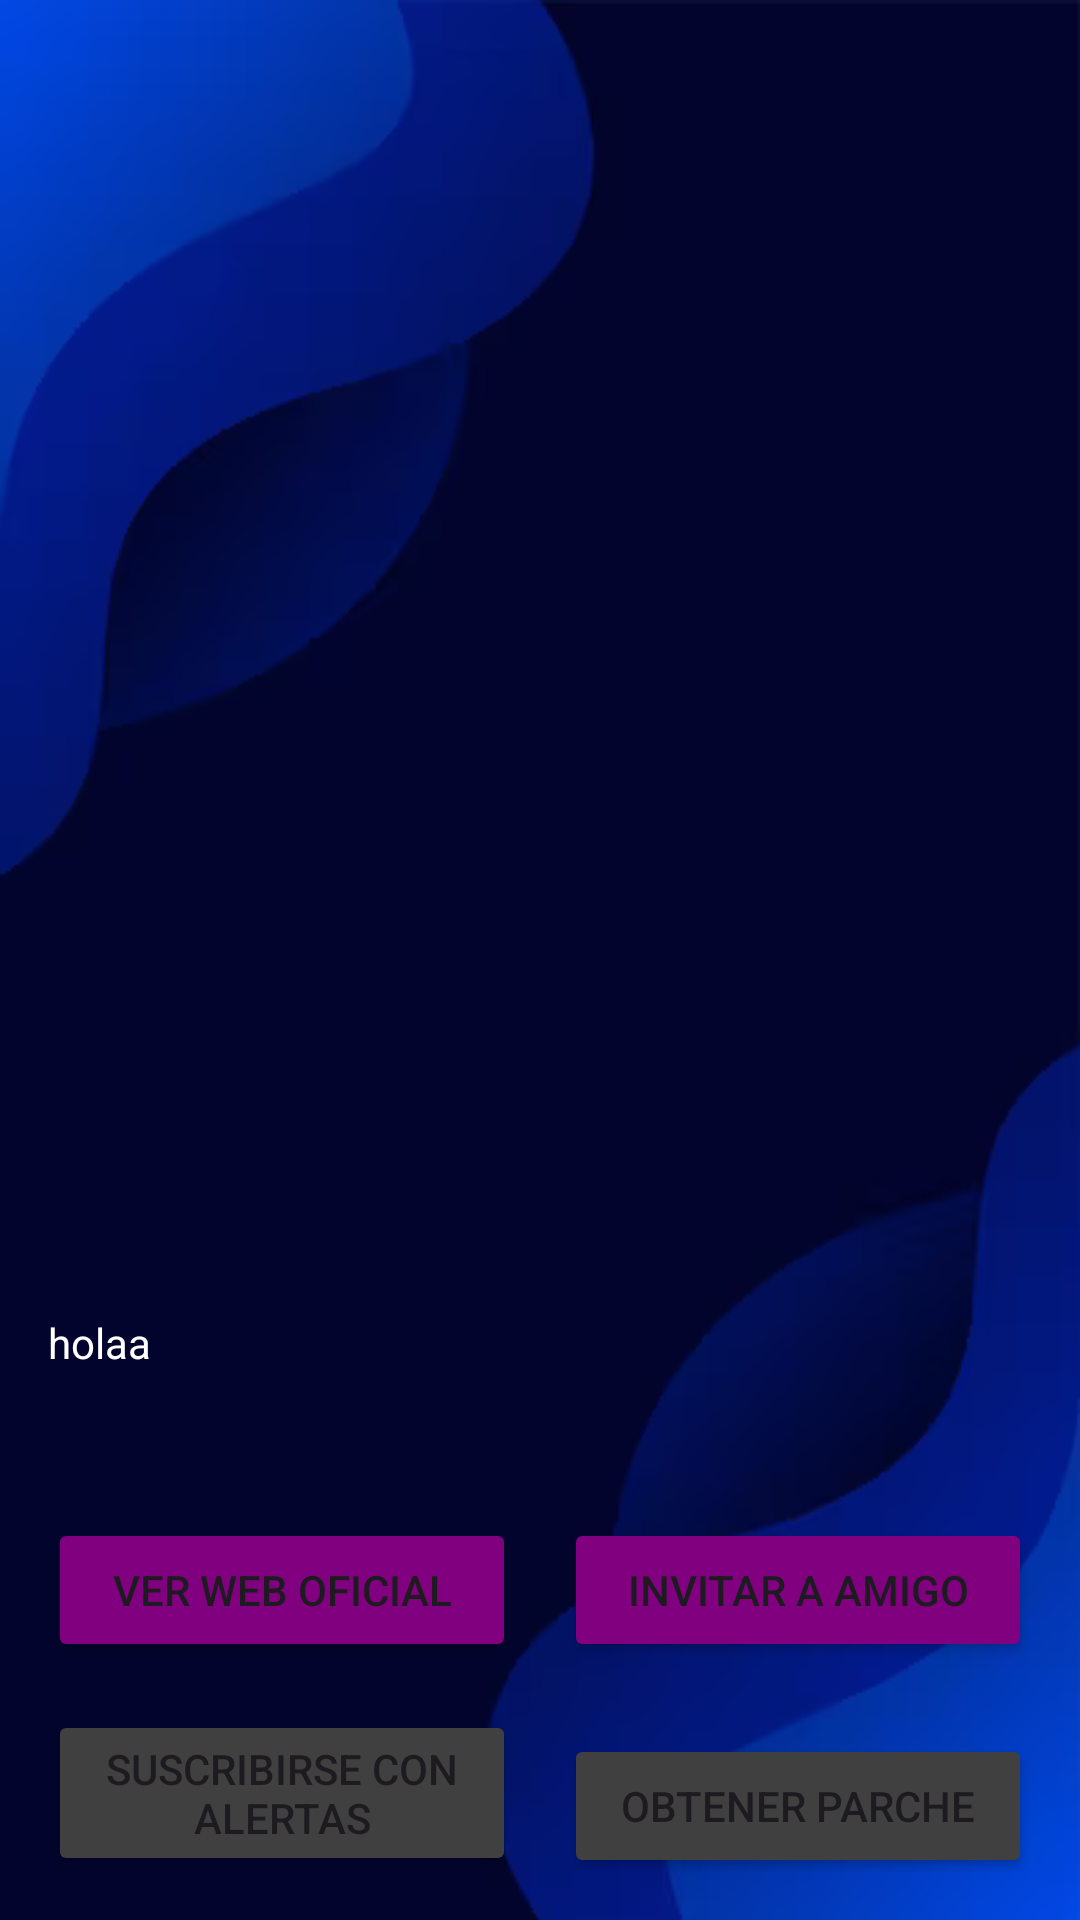

Write the Android layout XML for this screen, with the resource values it uses.
<!-- AndroidManifest.xml: application theme Theme.GalaxyJourney -->
<!-- res/layout/ficha_mision.xml -->
<androidx.constraintlayout.widget.ConstraintLayout xmlns:android="http://schemas.android.com/apk/res/android"
    xmlns:tools="http://schemas.android.com/tools"
    android:layout_width="match_parent"
    android:layout_height="match_parent"
    xmlns:app="http://schemas.android.com/apk/res-auto"
    android:background="@drawable/background"
    android:padding="16dp">


    <ImageView
        android:id="@+id/imagenFichaMision"
        android:layout_width="0dp"
        android:layout_height="250dp"
        android:layout_marginTop="144dp"
        android:scaleType="fitCenter"
        app:layout_constraintEnd_toEndOf="parent"
        app:layout_constraintHorizontal_bias="0.0"
        app:layout_constraintStart_toStartOf="parent"
        app:layout_constraintTop_toTopOf="parent"

        tools:src="@tools:sample/avatars" />


    <TextView
        android:textColor="@color/white"
        android:id="@+id/descripcion"
        android:layout_width="wrap_content"
        android:layout_height="wrap_content"
        android:layout_marginTop="28dp"
        android:text="holaa"
        app:layout_constraintTop_toBottomOf="@id/imagenFichaMision"
        tools:ignore="MissingConstraints"
        tools:layout_editor_absoluteX="29dp" />

    <Button
        android:id="@+id/webOficial"
        android:layout_width="0dp"
        android:layout_height="wrap_content"
        android:layout_marginTop="96dp"
        android:layout_marginEnd="8dp"
        android:backgroundTint="@color/purple"
        android:text="Ver web oficial"
        app:layout_constraintEnd_toStartOf="@id/invitarAmigo"
        app:layout_constraintStart_toStartOf="parent"
        app:layout_constraintTop_toBottomOf="@id/imagenFichaMision" />

    <Button
        android:id="@+id/invitarAmigo"
        android:layout_width="0dp"
        android:layout_height="wrap_content"
        android:layout_marginStart="8dp"
        android:layout_marginTop="96dp"
        android:backgroundTint="@color/purple"
        android:text="Invitar a amigo"
        app:layout_constraintEnd_toEndOf="parent"
        app:layout_constraintStart_toEndOf="@+id/webOficial"
        app:layout_constraintTop_toBottomOf="@id/imagenFichaMision" />

    <Button
        android:id="@+id/notificarme"
        android:layout_width="0dp"
        android:layout_height="wrap_content"
        android:layout_marginEnd="8dp"
        android:layout_marginTop="16dp"
        android:backgroundTint="@color/dark_gray"
        android:text="Suscribirse con alertas"
        app:layout_constraintEnd_toStartOf="@id/ObtenerParche"
        app:layout_constraintStart_toStartOf="parent"
        app:layout_constraintTop_toBottomOf="@id/webOficial" />

    <Button
        android:id="@+id/ObtenerParche"
        android:layout_width="0dp"
        android:layout_height="wrap_content"
        android:layout_marginStart="8dp"
        android:layout_marginTop="24dp"
        android:backgroundTint="@color/dark_gray"
        android:text="Obtener Parche"
        app:layout_constraintEnd_toEndOf="parent"
        app:layout_constraintStart_toEndOf="@id/notificarme"
        app:layout_constraintTop_toBottomOf="@id/invitarAmigo" />

</androidx.constraintlayout.widget.ConstraintLayout>
<!-- resources referenced by this layout -->
<resources>
  <color name="dark_gray">#FF404040</color>
  <color name="purple">#FF800080</color>
  <color name="white">#FFFFFFFF</color>
  <!-- drawable background: png bitmap (drawable, 33473 bytes) -->
  <style name="Theme.GalaxyJourney" parent="Base.Theme.GalaxyJourney" />
  <style name="Base.Theme.GalaxyJourney" parent="Theme.Material3.DayNight">
          
          <item name="colorPrimary">@color/yellow</item>
      </style>
  <color name="yellow">#FFFFFF00</color>
</resources>
